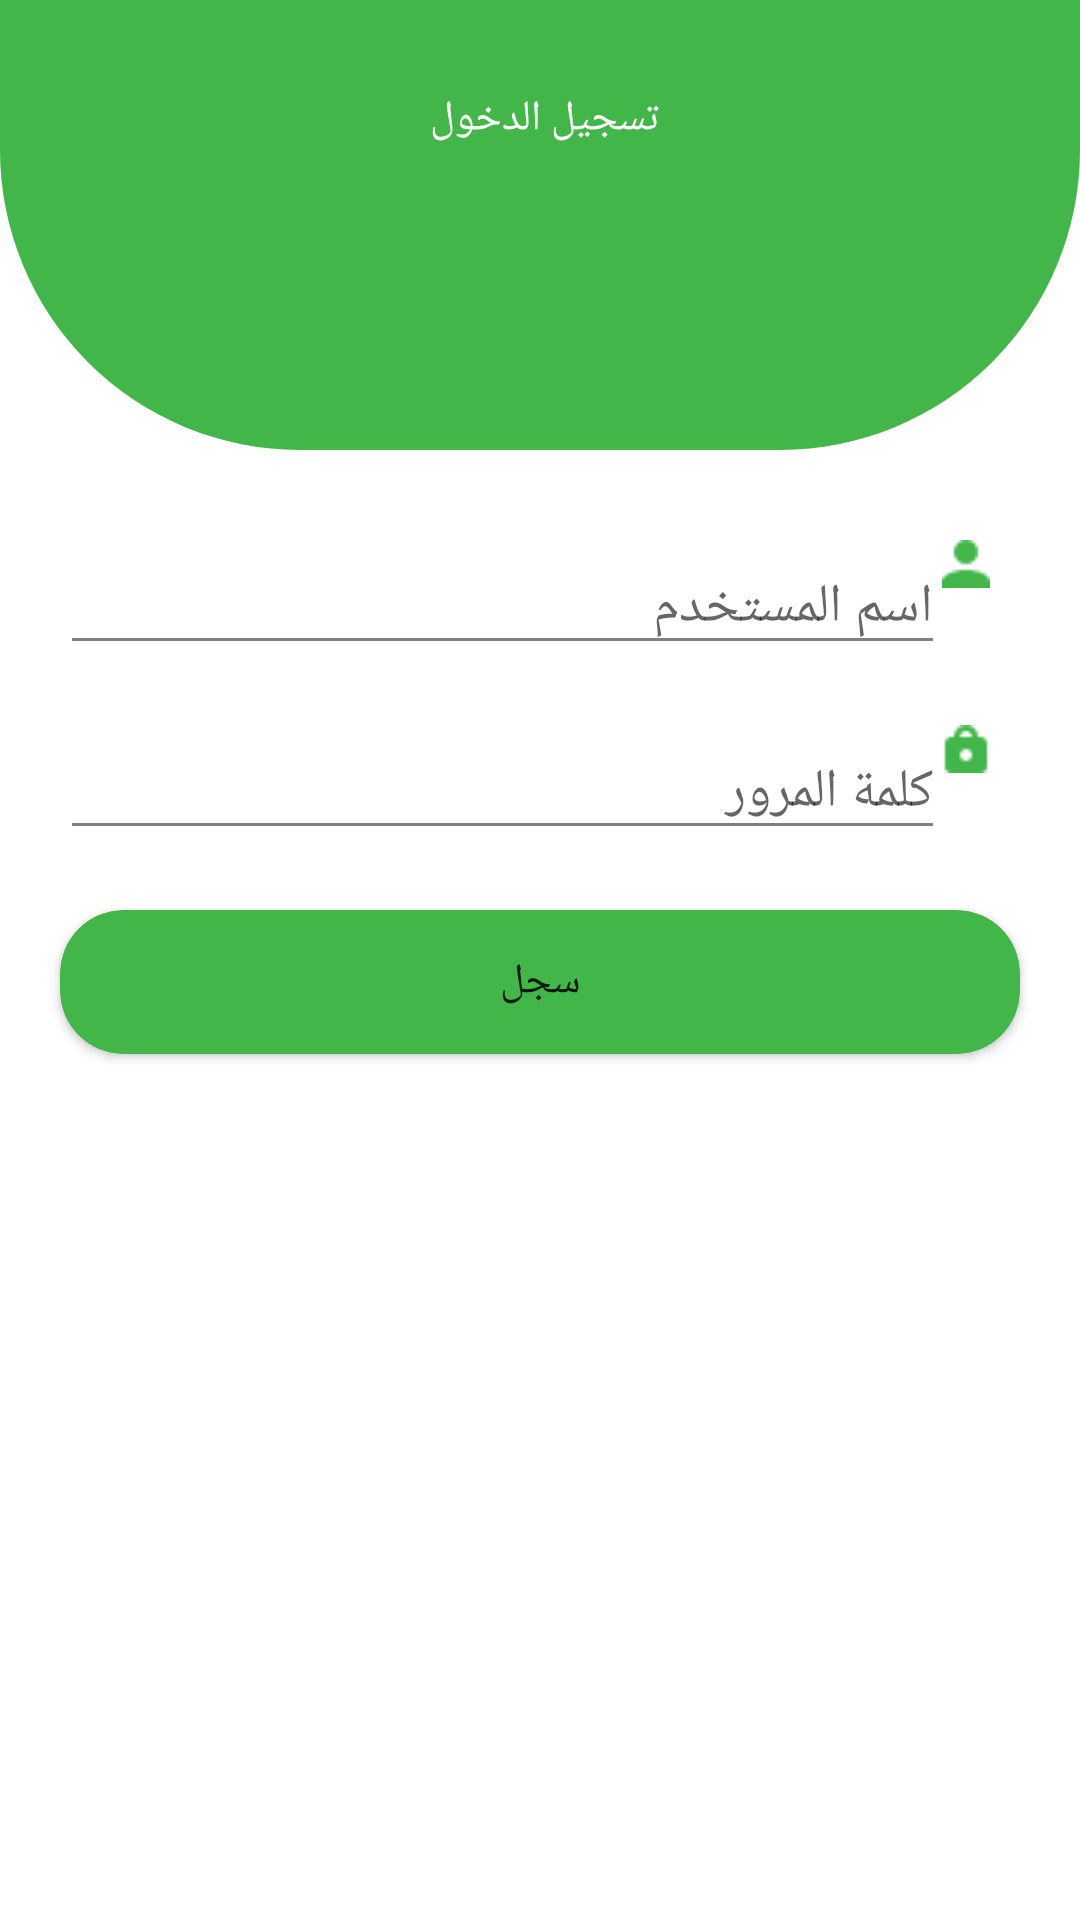

Here is an Android app screen rendered from its layout file. Give the layout XML and the strings, colors and styles it references.
<!-- AndroidManifest.xml: application theme AppTheme -->
<!-- res/layout/activity_person.xml -->
<?xml version="1.0" encoding="utf-8"?>
<RelativeLayout xmlns:android="http://schemas.android.com/apk/res/android"
    xmlns:app="http://schemas.android.com/apk/res-auto"
    xmlns:tools="http://schemas.android.com/tools"
    android:layout_width="match_parent"
    android:layout_height="match_parent"
android:background="#fff"
    tools:context="com.nfc.connect.nfc.Truck.TruckActivity">

    <androidx.appcompat.widget.Toolbar
        android:gravity="center"


        android:id="@+id/toolbar"
        android:layout_width="match_parent"
        android:layout_height="150dp"
        android:background="@drawable/half_circle"
        app:layout_constraintBottom_toBottomOf="parent"
        app:layout_constraintEnd_toEndOf="parent"
        app:layout_constraintStart_toStartOf="parent"
        app:layout_constraintTop_toTopOf="parent"
        app:layout_constraintVertical_bias="0.0"
        android:layout_centerHorizontal="true"

        >


    </androidx.appcompat.widget.Toolbar>
    <TextView
        android:layout_marginTop="30dp"
        android:textColor="#ffffff"
        android:layout_width="wrap_content"
        android:text="تسجيل الدخول "
        android:gravity="center"
        android:layout_centerHorizontal="true"
        android:layout_height="wrap_content" />

    <LinearLayout
        android:layout_marginTop="30dp"
        android:layout_marginRight="20dp"
        android:layout_marginLeft="20dp"
        android:orientation="horizontal"
        android:id="@+id/linear1"
        android:layout_width="match_parent"
        android:layout_below="@+id/toolbar"
        android:layout_height="wrap_content">
        <EditText
            android:layout_marginRight="25dp"
android:hint="اسم المستخدم"
            android:gravity="right"
            android:textColor="#f000"
           android:backgroundTint="@color/gray"
            android:id="@+id/truck_usernam"
            android:layout_width="match_parent"
            android:layout_height="wrap_content" />

    </LinearLayout>
    <ImageView
        android:layout_marginTop="30dp"
        android:layout_alignParentRight="true"
        android:layout_below="@+id/toolbar"
        android:layout_marginRight="30dp"
        android:layout_gravity="right"
        android:layout_width="wrap_content"
        android:layout_height="wrap_content"
        android:src="@drawable/icon_person"/>






    <LinearLayout
        android:layout_marginTop="20dp"
        android:layout_marginRight="20dp"
        android:layout_marginLeft="20dp"
        android:orientation="horizontal"
        android:id="@+id/linear2"
        android:layout_width="match_parent"
        android:layout_below="@+id/linear1"
        android:layout_height="wrap_content">
        <EditText
            android:layout_marginRight="25dp"
            android:gravity="right"
android:hint="كلمة المرور"
            android:textColor="#f000"
            android:backgroundTint="@color/gray"
            android:inputType="numberPassword"
            android:id="@+id/truck_password"
            android:layout_width="match_parent"
            android:layout_height="wrap_content" />

    </LinearLayout>
    <ImageView
        android:layout_marginTop="20dp"
        android:layout_alignParentRight="true"
        android:layout_below="@+id/linear1"
        android:layout_marginRight="30dp"
        android:layout_gravity="right"
        android:layout_width="wrap_content"
        android:layout_height="wrap_content"
        android:src="@drawable/lock_icon"/>




    <Button
        android:visibility="gone"
        android:layout_marginTop="60dp"
        android:layout_below="@+id/linear2"
        android:layout_marginLeft="20dp"
        android:layout_marginRight="20dp"
        android:text="فحص كود السائق"
        android:id="@+id/check"

        android:layout_width="match_parent"
        android:layout_height="wrap_content"
        android:background="@drawable/button_radius"/>
    <Button
        android:layout_margin="20dp"
        android:layout_marginTop="50dp"
        android:layout_below="@+id/check"
        android:text="سجل"
        android:id="@+id/login"
        android:layout_marginLeft="20dp"
        android:layout_marginRight="20dp"
        android:layout_width="match_parent"
        android:layout_height="wrap_content"
        android:background="@drawable/button_radius"/>
    <Button
        android:visibility="gone"
        android:layout_margin="20dp"
        android:layout_marginTop="50dp"
        android:layout_below="@+id/login"
        android:text="test"
        android:id="@+id/test"
        android:layout_marginLeft="20dp"
        android:layout_marginRight="20dp"
        android:layout_width="match_parent"
        android:layout_height="wrap_content"
        android:background="@drawable/button_radius"/>
</RelativeLayout>
<!-- resources referenced by this layout -->
<resources>
  <color name="gray">#808080</color>
  <!-- drawable button_radius (drawable) -->
  <?xml version="1.0" encoding="utf-8"?>
  <selector xmlns:android="http://schemas.android.com/apk/res/android">
  
      <item>
  
          <layer-list>
  
              <item>
                  <shape android:shape="rectangle">
                      <padding
                          android:left="4dp"
                          android:top="4dp"
                          android:right="4dp"
                          android:bottom="4dp"
                          />
  
                      <gradient android:startColor="#43B649" android:endColor="#43B649" android:angle="270" />
                      <stroke android:width="1px" android:color="#43B649"  />
  
                      <corners android:radius="21dp" />
                  </shape>
              </item>
  
  
  
          </layer-list>
  
      </item>
  
  </selector>
  <!-- drawable half_circle (drawable) -->
  <?xml version="1.0" encoding="utf-8"?>
  <shape
      xmlns:android="http://schemas.android.com/apk/res/android"
      android:shape="rectangle">
      <solid android:color="#43B649"/>
      <size
          android:width="100dp"
          android:height="100dp"/>
      <corners
          android:bottomLeftRadius="100dp"
          android:bottomRightRadius="100dp"/>
  </shape>
  <!-- drawable icon_person: png bitmap (drawable, 312 bytes) -->
  <!-- drawable lock_icon: png bitmap (drawable, 314 bytes) -->
  <style name="AppTheme" parent="Theme.AppCompat.Light.DarkActionBar">
          
          <item name="colorPrimary">@color/colorPrimary</item>
          <item name="colorPrimaryDark">@color/colorPrimaryDark</item>
          <item name="colorAccent">@color/colorAccent</item>
          
          
  
          
      </style>
  <color name="colorPrimary">#3F51B5</color>
  <color name="colorPrimaryDark">#303F9F</color>
  <color name="colorAccent">#FF4081</color>
</resources>
